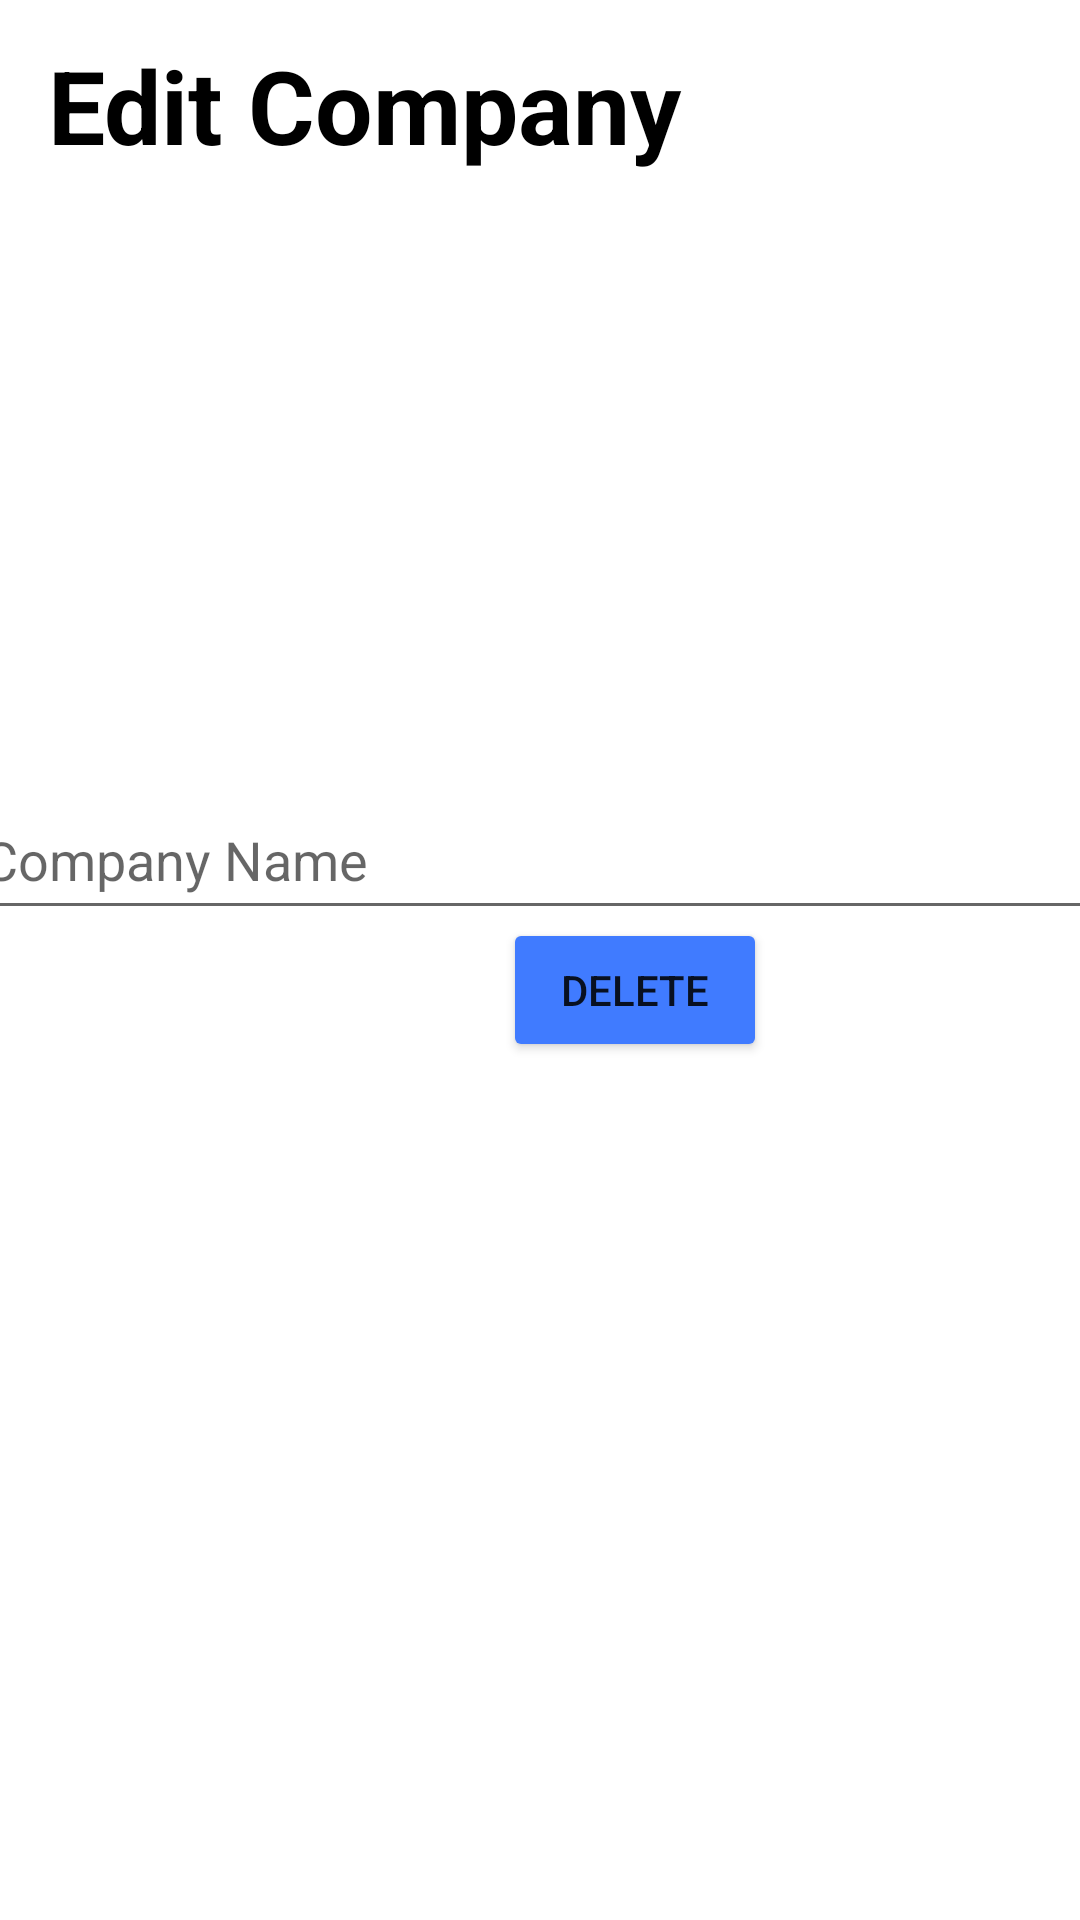

Here is an Android app screen rendered from its layout file. Give the layout XML and the strings, colors and styles it references.
<!-- AndroidManifest.xml: application theme Theme.PIOrderApp -->
<!-- res/layout/activity_piedit_company.xml -->
<?xml version="1.0" encoding="utf-8"?>
<layout xmlns:android="http://schemas.android.com/apk/res/android"
    xmlns:app="http://schemas.android.com/apk/res-auto"
    xmlns:tools="http://schemas.android.com/tools">

    <data>

    </data>

    <androidx.constraintlayout.widget.ConstraintLayout
        android:layout_width="match_parent"
        android:layout_height="match_parent"
        tools:context=".admin.PIEditCompany">

        <Button
            android:id="@+id/deleteCompanyDataBTN"
            android:layout_width="wrap_content"
            android:layout_height="wrap_content"
            android:layout_marginBottom="292dp"
            android:backgroundTint="@color/primary_blue"
            android:text="Delete"
            app:layout_constraintBottom_toBottomOf="parent"
            app:layout_constraintEnd_toEndOf="parent"
            app:layout_constraintHorizontal_bias="0.616"
            app:layout_constraintStart_toStartOf="parent"
            app:layout_constraintTop_toBottomOf="@+id/editCompanyNameET"
            app:layout_constraintVertical_bias="0.407" />

        <Button
            android:id="@+id/editCompanyDataBTN"
            android:layout_width="wrap_content"
            android:layout_height="wrap_content"
            android:layout_marginBottom="340dp"
            android:backgroundTint="@color/primary_blue"
            android:text="Edit"
            app:layout_constraintBottom_toBottomOf="parent"
            app:layout_constraintEnd_toEndOf="parent"
            app:layout_constraintHorizontal_bias="0.294"
            app:layout_constraintStart_toStartOf="parent"
            app:layout_constraintTop_toBottomOf="@+id/editCompanyNameET"
            app:layout_constraintVertical_bias="1.0" />

        <EditText
            android:id="@+id/editCompanyNameET"
            android:layout_width="380dp"
            android:layout_height="50dp"
            android:layout_marginTop="260dp"
            android:ems="10"
            android:hint="Company Name"
            android:inputType="textPersonName"
            app:layout_constraintEnd_toEndOf="parent"
            app:layout_constraintHorizontal_bias="0.516"
            app:layout_constraintStart_toStartOf="parent"
            app:layout_constraintTop_toTopOf="parent" />

        <TextView
            android:id="@+id/companyEditTitleTV"
            android:layout_width="wrap_content"
            android:layout_height="wrap_content"
            android:layout_marginStart="16dp"
            android:text="Edit Company"
            android:textColor="@color/black"
            android:textSize="34sp"
            android:textStyle="bold"
            app:layout_constraintBottom_toBottomOf="parent"
            app:layout_constraintStart_toStartOf="parent"
            app:layout_constraintTop_toTopOf="parent"
            app:layout_constraintVertical_bias="0.021" />
    </androidx.constraintlayout.widget.ConstraintLayout>
</layout>
<!-- resources referenced by this layout -->
<resources>
  <color name="black">#FF000000</color>
  <color name="primary_blue">#407BFF</color>
  <style name="Theme.PIOrderApp" parent="Theme.MaterialComponents.DayNight.DarkActionBar">
          
          <item name="colorPrimary">@color/purple_500</item>
          <item name="colorPrimaryVariant">@color/purple_700</item>
          <item name="colorOnPrimary">@color/white</item>
          
          <item name="colorSecondary">@color/teal_200</item>
          <item name="colorSecondaryVariant">@color/teal_700</item>
          <item name="colorOnSecondary">@color/black</item>
          
          <item name="android:statusBarColor" tools:targetApi="l">@color/white</item>
          
      </style>
  <color name="purple_500">#FF6200EE</color>
  <color name="purple_700">#FF3700B3</color>
  <color name="white">#FFFFFFFF</color>
  <color name="teal_200">#FF03DAC5</color>
  <color name="teal_700">#FF018786</color>
</resources>
